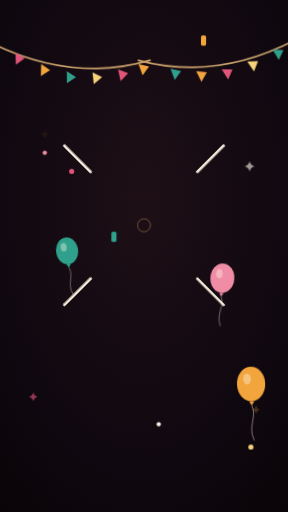
t = 0.00 s
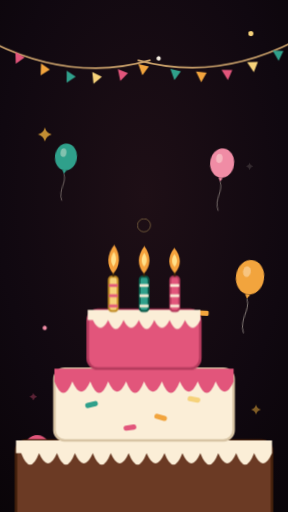
t = 1.67 s
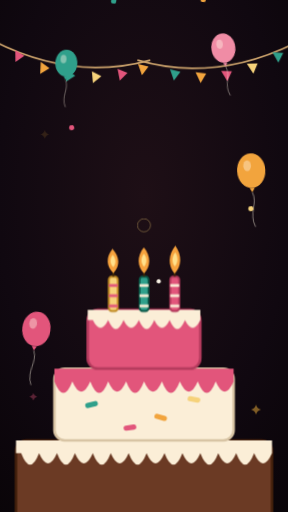
t = 3.33 s
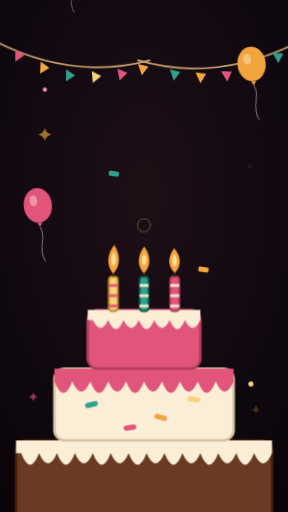
t = 5.00 s
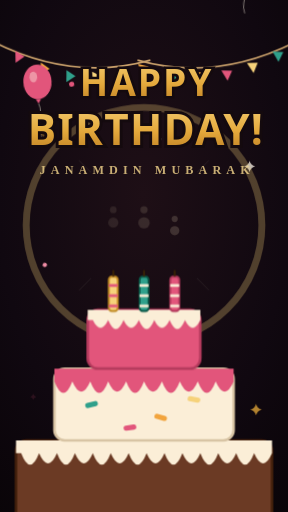
t = 6.67 s
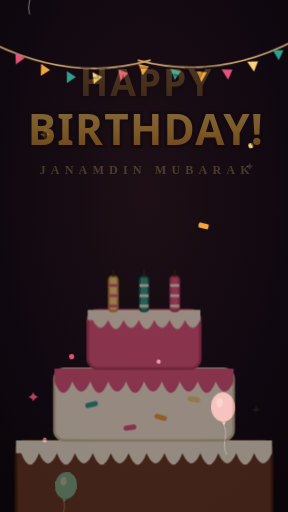
t = 8.33 s

The animated SVG that drew these frames (rendered in a browser with its animation timeline set to each time). Animation: 15 CSS @keyframes rules; frames cover the first 8.33 s, repeats indefinitely.

<svg xmlns="http://www.w3.org/2000/svg" viewBox="0 0 450 800" width="450" height="800">
  <title>Janamdin Bash — full-screen gift animation</title>
  <defs>
    <radialGradient id="bdAsky" cx="50%" cy="38%" r="92%">
      <stop offset="0" stop-color="#1E0F16"/><stop offset=".55" stop-color="#100810"/><stop offset="1" stop-color="#070305"/>
    </radialGradient>
    <linearGradient id="bdAw" x1="0" y1="0" x2="0" y2="1">
      <stop offset="0" stop-color="#F6D27A"/><stop offset=".55" stop-color="#E4A93C"/><stop offset="1" stop-color="#B8791F"/>
    </linearGradient>
    <path id="bdAspk" d="M0 -11 Q2.2 -2.2 11 0 Q2.2 2.2 0 11 Q-2.2 2.2 -11 0 Q-2.2 -2.2 0 -11Z"/>
    <path id="bdAflag" d="M0 0 L16 5 L5 18 Z"/>
    <g id="bdAbal">
      <ellipse rx="22" ry="27"/>
      <ellipse cx="-6" cy="-8" rx="6" ry="8.5" fill="#FFF6E6" opacity=".4"/>
      <path d="M-4 27 L4 27 L0 34 Z"/>
      <path d="M0 34 C8 52 -8 66 2 88" fill="none" stroke="#F3EADA" stroke-width="1.5" opacity=".5"/>
    </g>
    <style>
      .bdA-cake{animation:bdCake 9s linear infinite}
      .bdA-fl{animation:bdFl 9s linear infinite}
      .bdA-flick{transform-box:fill-box;transform-origin:50% 85%;animation:bdFlick .55s ease-in-out infinite alternate}
      .bdA-smoke{transform-box:fill-box;transform-origin:center;opacity:0;animation:bdSmoke 9s linear infinite}
      .bdA-balw{animation:bdBal 9.5s linear infinite}
      .bdA-bsw{transform-box:fill-box;transform-origin:50% 15%;animation:bdBsw 2.8s ease-in-out infinite alternate}
      .bdA-b2{animation-duration:11s}.bdA-b3{animation-duration:12.5s}.bdA-b4{animation-duration:10.2s}
      .bdA-fall{animation:bdFall 4.4s linear infinite}
      .bdA-f1{animation-duration:3.6s}.bdA-f3{animation-duration:5.6s}
      .bdA-spin{transform-box:fill-box;transform-origin:center;animation:bdSpin 2.2s linear infinite}
      .bdA-spinR{animation-direction:reverse}
      .bdA-flash{fill:#FFF4DC;transform-box:fill-box;transform-origin:center;animation:bdFlash 9s linear infinite}
      .bdA-ring{fill:none;stroke:#F6D27A;stroke-width:5;transform-box:fill-box;transform-origin:center;animation:bdRing 9s linear infinite}
      .bdA-sp{transform-box:fill-box;transform-origin:50% 100%;animation:bdSp 9s linear infinite}
      .bdA-w1{font:800 58px 'Arial Black','Segoe UI',Arial,sans-serif;letter-spacing:3px;fill:url(#bdAw);stroke:#140A0E;stroke-width:8;paint-order:stroke;text-anchor:middle;transform-box:fill-box;transform-origin:center;opacity:0;animation:bdW 9s linear infinite}
      .bdA-w2{font:900 66px 'Arial Black','Segoe UI',Arial,sans-serif;letter-spacing:2px;fill:url(#bdAw);stroke:#140A0E;stroke-width:9;paint-order:stroke;text-anchor:middle;transform-box:fill-box;transform-origin:center;opacity:0;animation:bdW 9s linear infinite;animation-delay:.14s}
      .bdA-sub{font:600 19px Georgia,'Times New Roman',serif;letter-spacing:8px;fill:#F2D48C;text-anchor:middle;opacity:0;animation:bdSub 9s linear infinite}
      .bdA-gar{transform-box:fill-box;transform-origin:50% 0;animation:bdGar 4.6s ease-in-out infinite alternate}
      .bdA-twk{transform-box:fill-box;transform-origin:center;animation:bdTw 3s ease-in-out infinite}
      @keyframes bdCake{
        0%{opacity:0;transform:translate(225px,900px) scale(.7)}
        5%{opacity:1}
        11%{transform:translate(225px,556px) scale(1.05)}
        14%{transform:translate(225px,560px) scale(.99,1.02)}
        16%,90%{opacity:1;transform:translate(225px,560px) scale(1,1)}
        96%,100%{opacity:0;transform:translate(225px,560px) scale(1,1)}}
      @keyframes bdFl{0%,61%{opacity:1}61.8%,100%{opacity:0}}
      @keyframes bdFlick{from{transform:scaleY(.92) rotate(-2deg)}to{transform:scaleY(1.1) rotate(2.5deg)}}
      @keyframes bdSmoke{0%,61%{opacity:0;transform:translateY(6px) scale(.5)}64%{opacity:.5;transform:translateY(0) scale(.9)}78%{opacity:0;transform:translateY(-70px) scale(1.5)}100%{opacity:0;transform:translateY(-70px) scale(1.5)}}
      @keyframes bdBal{from{transform:translateY(0)}to{transform:translateY(-1100px)}}
      @keyframes bdBsw{from{transform:rotate(-8deg)}to{transform:rotate(8deg)}}
      @keyframes bdFall{from{transform:translateY(-50px)}to{transform:translateY(870px)}}
      @keyframes bdSpin{to{transform:rotate(360deg)}}
      @keyframes bdFlash{0%,61.5%{opacity:0;transform:scale(.3)}64%{opacity:.7}71%{opacity:0;transform:scale(1.1)}100%{opacity:0}}
      @keyframes bdRing{0%,62%{opacity:.95;transform:scale(.12)}79%{opacity:0;transform:scale(3)}100%{opacity:0;transform:scale(3)}}
      @keyframes bdSp{0%,62%{opacity:0;transform:scale(.3)}66%{opacity:1;transform:scale(1)}74%,100%{opacity:0;transform:scale(.4)}}
      @keyframes bdW{0%,64.5%{opacity:0;transform:scale(.4) rotate(-5deg)}67.5%{opacity:1;transform:scale(1.12) rotate(2deg)}70%{transform:scale(.97) rotate(0)}71.5%,88%{opacity:1;transform:scale(1) rotate(0)}94%,100%{opacity:0;transform:scale(1) rotate(0)}}
      @keyframes bdSub{0%,70%{opacity:0}75%{opacity:1}88%{opacity:1}94%,100%{opacity:0}}
      @keyframes bdGar{from{transform:rotate(-.7deg)}to{transform:rotate(.7deg)}}
      @keyframes bdTw{0%,100%{opacity:.07;transform:scale(.6)}50%{opacity:.8;transform:scale(1)}}
    </style>
  </defs>
  <rect width="450" height="800" fill="url(#bdAsky)"/>
  <g transform="translate(70 210)"><use href="#bdAspk" class="bdA-twk" fill="#F2B33D"/></g>
  <g transform="translate(390 260) scale(.8)"><use href="#bdAspk" class="bdA-twk" fill="#F6EFE2" style="animation-delay:-1s"/></g>
  <g transform="translate(52 620) scale(.7)"><use href="#bdAspk" class="bdA-twk" fill="#E2557B" style="animation-delay:-2s"/></g>
  <g transform="translate(400 640) scale(.85)"><use href="#bdAspk" class="bdA-twk" fill="#F2B33D" style="animation-delay:-.5s"/></g>
  <g class="bdA-gar">
    <path d="M-10 66 Q115 128 235 94" fill="none" stroke="#C9A06A" stroke-width="2.5"/>
    <use href="#bdAflag" transform="translate(24 80) rotate(14)" fill="#E2557B"/>
    <use href="#bdAflag" transform="translate(64 98) rotate(18)" fill="#F2A43D"/>
    <use href="#bdAflag" transform="translate(104 110) rotate(16)" fill="#2FA08B"/>
    <use href="#bdAflag" transform="translate(144 112) rotate(10)" fill="#F6D27A"/>
    <use href="#bdAflag" transform="translate(184 108) rotate(4)" fill="#E2557B"/>
    <use href="#bdAflag" transform="translate(216 100) rotate(-4)" fill="#F2A43D"/>
    <path d="M460 66 Q335 128 215 94" fill="none" stroke="#C9A06A" stroke-width="2.5"/>
    <use href="#bdAflag" transform="translate(426 80) rotate(-14)" fill="#2FA08B"/>
    <use href="#bdAflag" transform="translate(386 98) rotate(-18)" fill="#F6D27A"/>
    <use href="#bdAflag" transform="translate(346 110) rotate(-16)" fill="#E2557B"/>
    <use href="#bdAflag" transform="translate(306 112) rotate(-10)" fill="#F2A43D"/>
    <use href="#bdAflag" transform="translate(266 108) rotate(-4)" fill="#2FA08B"/>
  </g>
  <g transform="translate(58 900)"><g class="bdA-bsw"><g class="bdA-balw"><use href="#bdAbal" fill="#E2557B"/></g></g></g>
  <g transform="translate(392 900)"><g class="bdA-bsw" style="animation-delay:-1.2s"><g class="bdA-balw bdA-b2" style="animation-delay:-3s"><use href="#bdAbal" fill="#F2A43D"/></g></g></g>
  <g transform="translate(104 920)"><g class="bdA-bsw" style="animation-delay:-.6s"><g class="bdA-balw bdA-b3" style="animation-delay:-6s"><use href="#bdAbal" fill="#2FA08B" transform="scale(.78)"/></g></g></g>
  <g transform="translate(348 920)"><g class="bdA-bsw" style="animation-delay:-1.8s"><g class="bdA-balw bdA-b4" style="animation-delay:-4.5s"><use href="#bdAbal" fill="#F08CA5" transform="scale(.85)"/></g></g></g>
  <g transform="translate(34 -40)"><g class="bdA-spin"><rect x="-4" y="-8" width="8" height="16" rx="2.5" fill="#F6D27A"/></g></g>
  <g transform="translate(112 -40)"><g class="bdA-fall bdA-f1" style="animation-delay:-1.4s"><g class="bdA-spin bdA-spinR"><circle r="4" fill="#E2557B"/></g></g></g>
  <g transform="translate(178 -40)"><g class="bdA-fall bdA-f3" style="animation-delay:-2.8s"><g class="bdA-spin"><rect x="-4" y="-8" width="8" height="16" rx="2.5" fill="#2FA08B"/></g></g></g>
  <g transform="translate(248 -40)"><g class="bdA-fall" style="animation-delay:-3.6s"><g class="bdA-spin bdA-spinR"><circle r="3.4" fill="#F6EFE2"/></g></g></g>
  <g transform="translate(318 -40)"><g class="bdA-fall bdA-f1" style="animation-delay:-.6s"><g class="bdA-spin"><rect x="-4" y="-8" width="8" height="16" rx="2.5" fill="#F2A43D"/></g></g></g>
  <g transform="translate(392 -40)"><g class="bdA-fall bdA-f3" style="animation-delay:-4.8s"><g class="bdA-spin bdA-spinR"><circle r="4" fill="#F6D27A"/></g></g></g>
  <g transform="translate(70 -40)"><g class="bdA-fall bdA-f3" style="animation-delay:-2s"><g class="bdA-spin bdA-spinR"><circle r="3.4" fill="#F08CA5"/></g></g></g>
  <circle class="bdA-flash" cx="225" cy="352" r="170"/>
  <circle class="bdA-ring" cx="225" cy="352" r="85"/>
  <g transform="translate(225 352) rotate(0)"><line class="bdA-sp" x1="0" y1="-118" x2="0" y2="-176" stroke="#F6D27A" stroke-width="5" stroke-linecap="round"/></g>
  <g transform="translate(225 352) rotate(45)"><line class="bdA-sp" x1="0" y1="-118" x2="0" y2="-176" stroke="#F3EADA" stroke-width="4" stroke-linecap="round" style="animation-delay:.04s"/></g>
  <g transform="translate(225 352) rotate(90)"><line class="bdA-sp" x1="0" y1="-118" x2="0" y2="-176" stroke="#F6D27A" stroke-width="5" stroke-linecap="round"/></g>
  <g transform="translate(225 352) rotate(135)"><line class="bdA-sp" x1="0" y1="-118" x2="0" y2="-176" stroke="#F3EADA" stroke-width="4" stroke-linecap="round" style="animation-delay:.04s"/></g>
  <g transform="translate(225 352) rotate(180)"><line class="bdA-sp" x1="0" y1="-118" x2="0" y2="-176" stroke="#F6D27A" stroke-width="5" stroke-linecap="round"/></g>
  <g transform="translate(225 352) rotate(225)"><line class="bdA-sp" x1="0" y1="-118" x2="0" y2="-176" stroke="#F3EADA" stroke-width="4" stroke-linecap="round" style="animation-delay:.04s"/></g>
  <g transform="translate(225 352) rotate(270)"><line class="bdA-sp" x1="0" y1="-118" x2="0" y2="-176" stroke="#F6D27A" stroke-width="5" stroke-linecap="round"/></g>
  <g transform="translate(225 352) rotate(315)"><line class="bdA-sp" x1="0" y1="-118" x2="0" y2="-176" stroke="#F3EADA" stroke-width="4" stroke-linecap="round" style="animation-delay:.04s"/></g>
  <g class="bdA-cake">
    <g transform="scale(2)">
      <ellipse cy="140" rx="120" ry="12" fill="#000" opacity=".35"/>
      <ellipse cy="132" rx="116" ry="14" fill="#E8D9C0"/>
      <ellipse cy="127" rx="116" ry="14" fill="#F6EBD8"/>
      <rect x="-100" y="64" width="200" height="64" rx="8" fill="#6B3A24" stroke="#45210D" stroke-width="2"/>
      <path d="M-100 64 H100 V74 Q93 90 86 74 Q79 92 72 74 Q65 90 58 74 Q51 92 44 74 Q37 90 30 74 Q23 92 16 74 Q9 90 2 74 Q-5 92 -12 74 Q-19 90 -26 74 Q-33 92 -40 74 Q-47 90 -54 74 Q-61 92 -68 74 Q-75 90 -82 74 Q-89 92 -96 74 L-100 74 Z" fill="#FBEED7"/>
      <rect x="-70" y="8" width="140" height="56" rx="8" fill="#FBEED7" stroke="#D8C4A4" stroke-width="2"/>
      <path d="M-70 8 H70 V18 Q63 34 56 18 Q49 36 42 18 Q35 34 28 18 Q21 36 14 18 Q7 34 0 18 Q-7 36 -14 18 Q-21 34 -28 18 Q-35 36 -42 18 Q-49 34 -56 18 Q-63 36 -70 18 Z" fill="#E2557B"/>
      <rect x="-46" y="34" width="10" height="4" rx="2" fill="#2FA08B" transform="rotate(-14 -41 36)"/>
      <rect x="8" y="44" width="10" height="4" rx="2" fill="#F2A43D" transform="rotate(16 13 46)"/>
      <rect x="-16" y="52" width="10" height="4" rx="2" fill="#E2557B" transform="rotate(-8 -11 54)"/>
      <rect x="34" y="30" width="10" height="4" rx="2" fill="#F6D27A" transform="rotate(10 39 32)"/>
      <rect x="-44" y="-38" width="88" height="46" rx="8" fill="#E2557B" stroke="#B23A5C" stroke-width="2"/>
      <path d="M-44 -38 H44 V-30 Q38 -18 32 -30 Q26 -16 20 -30 Q14 -18 8 -30 Q2 -16 -4 -30 Q-10 -18 -16 -30 Q-22 -16 -28 -30 Q-34 -18 -40 -30 L-44 -30 Z" fill="#FBEED7"/>
      <g>
        <rect x="-27.5" y="-64" width="7" height="27" rx="2.5" fill="#F6D27A" stroke="#C08A24" stroke-width="1.5"/>
        <path d="M-27.5 -57 h7 M-27.5 -49 h7 M-27.5 -41 h7" stroke="#E2557B" stroke-width="2"/>
        <line x1="-24" y1="-64" x2="-24" y2="-69" stroke="#3A2405" stroke-width="1.5"/>
        <g class="bdA-fl" transform="translate(-24 -76)"><g class="bdA-flick">
          <path d="M0 -11 C5.5 -4 5.5 4 0 9.5 C-5.5 4 -5.5 -4 0 -11Z" fill="#F6A23D"/>
          <path d="M0 -6 C2.6 -2.6 2.6 1.4 0 4.4 C-2.6 1.4 -2.6 -2.6 0 -6Z" fill="#FFE08A"/>
        </g></g>
      </g>
      <g>
        <rect x="-3.5" y="-64" width="7" height="27" rx="2.5" fill="#2FA08B" stroke="#0C5747" stroke-width="1.5"/>
        <path d="M-3.5 -57 h7 M-3.5 -49 h7 M-3.5 -41 h7" stroke="#FBEED7" stroke-width="2"/>
        <line x1="0" y1="-64" x2="0" y2="-69" stroke="#3A2405" stroke-width="1.5"/>
        <g class="bdA-fl" transform="translate(0 -76)"><g class="bdA-flick" style="animation-delay:-.2s">
          <path d="M0 -11 C5.5 -4 5.5 4 0 9.5 C-5.5 4 -5.5 -4 0 -11Z" fill="#F6A23D"/>
          <path d="M0 -6 C2.6 -2.6 2.6 1.4 0 4.4 C-2.6 1.4 -2.6 -2.6 0 -6Z" fill="#FFE08A"/>
        </g></g>
      </g>
      <g>
        <rect x="20.5" y="-64" width="7" height="27" rx="2.5" fill="#E2557B" stroke="#B23A5C" stroke-width="1.5"/>
        <path d="M20.5 -57 h7 M20.5 -49 h7 M20.5 -41 h7" stroke="#FBEED7" stroke-width="2"/>
        <line x1="24" y1="-64" x2="24" y2="-69" stroke="#3A2405" stroke-width="1.5"/>
        <g class="bdA-fl" transform="translate(24 -76)"><g class="bdA-flick" style="animation-delay:-.35s">
          <path d="M0 -11 C5.5 -4 5.5 4 0 9.5 C-5.5 4 -5.5 -4 0 -11Z" fill="#F6A23D"/>
          <path d="M0 -6 C2.6 -2.6 2.6 1.4 0 4.4 C-2.6 1.4 -2.6 -2.6 0 -6Z" fill="#FFE08A"/>
        </g></g>
      </g>
    </g>
  </g>
  <g transform="translate(177 396)" fill="#B9A88F"><g class="bdA-smoke"><circle r="6"/><circle cy="-15" r="4"/></g></g>
  <g transform="translate(225 390)" fill="#B9A88F"><g class="bdA-smoke" style="animation-delay:.12s"><circle r="7"/><circle cy="-16" r="4.5"/></g></g>
  <g transform="translate(273 396)" fill="#B9A88F"><g class="bdA-smoke" style="animation-delay:.24s"><circle r="6"/><circle cy="-15" r="4"/></g></g>
  <text class="bdA-w1" x="229" y="150">HAPPY</text>
  <text class="bdA-w2" x="228" y="226">BIRTHDAY!</text>
  <text class="bdA-sub" x="230" y="272">JANAMDIN MUBARAK</text>
</svg>
